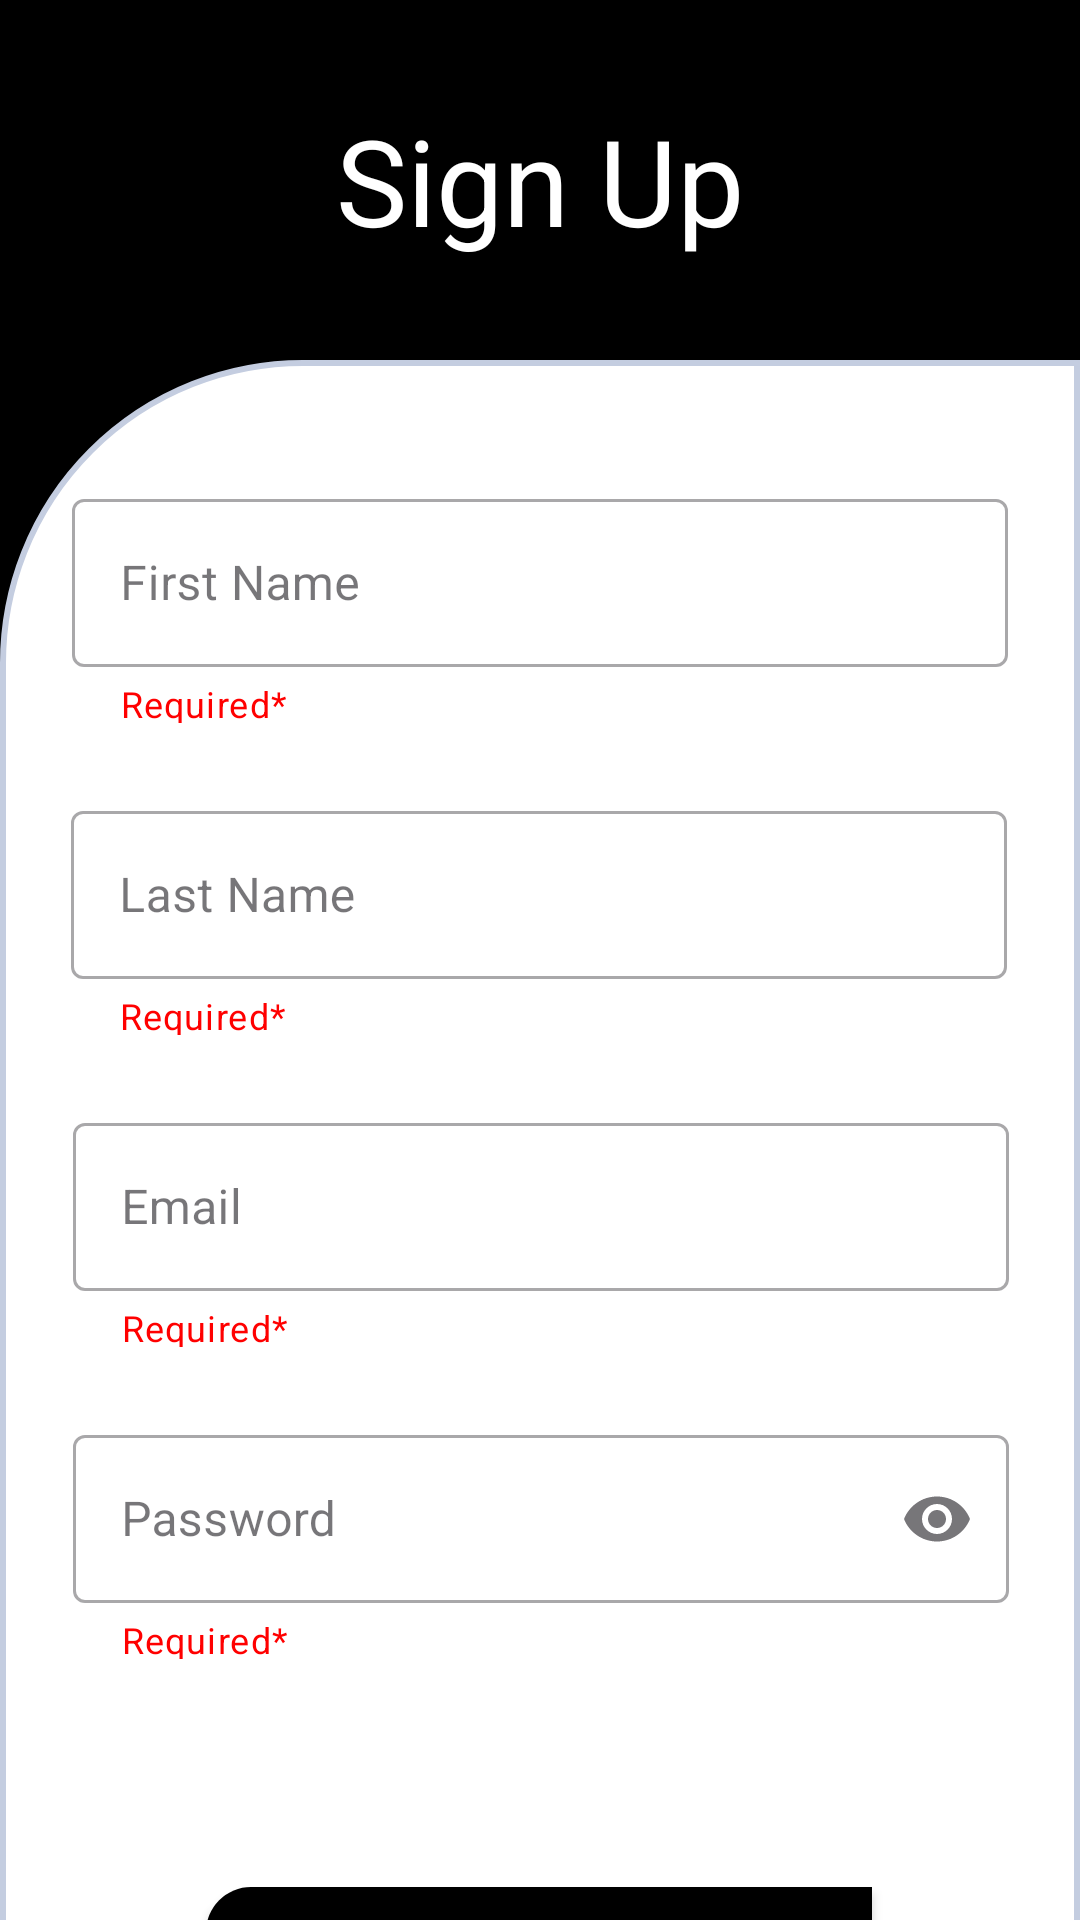

Here is an Android app screen rendered from its layout file. Give the layout XML and the strings, colors and styles it references.
<!-- AndroidManifest.xml: application theme Theme.ToDoDemo -->
<!-- res/layout/activity_signup.xml -->
<?xml version="1.0" encoding="utf-8"?>
<androidx.constraintlayout.widget.ConstraintLayout
    xmlns:android="http://schemas.android.com/apk/res/android"
    xmlns:app="http://schemas.android.com/apk/res-auto"
    xmlns:tools="http://schemas.android.com/tools"
    android:layout_width="match_parent"
    android:layout_height="match_parent"
    android:background="@color/black"
    tools:context=".signupActivity">

    <androidx.constraintlayout.widget.ConstraintLayout
        android:id="@+id/constraintLayout2"
        android:layout_width="match_parent"
        android:layout_height="979dp"
        android:layout_marginTop="120dp"
        android:background="@drawable/shape"
        app:layout_constraintTop_toTopOf="parent"
        tools:layout_editor_absoluteX="3dp">

        <com.google.android.material.textfield.TextInputLayout
            android:id="@+id/textInputLayout"
            style="@style/Widget.MaterialComponents.TextInputLayout.OutlinedBox"
            android:layout_width="312dp"
            android:layout_height="80dp"
            android:layout_marginStart="15dp"
            android:layout_marginTop="36dp"
            android:layout_marginEnd="15dp"
            android:hint="First Name"
            app:endIconMode="clear_text"
            app:helperText="Required*"
            app:helperTextTextColor="@color/red"
            app:layout_constraintEnd_toEndOf="parent"
            app:layout_constraintHorizontal_bias="0.507"
            app:layout_constraintStart_toStartOf="parent"
            app:layout_constraintTop_toTopOf="parent">

            <com.google.android.material.textfield.TextInputEditText
                android:id="@+id/firstName"
                android:layout_width="match_parent"
                android:layout_height="56dp"
                app:layout_constraintEnd_toEndOf="parent"
                app:layout_constraintStart_toStartOf="parent" />

        </com.google.android.material.textfield.TextInputLayout>

        <com.google.android.material.textfield.TextInputLayout
            android:id="@+id/textInputLayout2"
            style="@style/Widget.MaterialComponents.TextInputLayout.OutlinedBox"
            android:layout_width="312dp"
            android:layout_height="80dp"
            android:layout_marginTop="24dp"
            android:hint="Last Name"
            app:endIconMode="clear_text"
            app:helperText="Required*"
            app:helperTextTextColor="@color/red"
            app:layout_constraintEnd_toEndOf="parent"
            app:layout_constraintHorizontal_bias="0.494"
            app:layout_constraintStart_toStartOf="parent"
            app:layout_constraintTop_toBottomOf="@+id/textInputLayout">

            <com.google.android.material.textfield.TextInputEditText
                android:id="@+id/lastName"
                android:layout_width="match_parent"
                android:layout_height="56dp"
                app:layout_constraintEnd_toEndOf="parent"
                app:layout_constraintStart_toStartOf="parent" />

        </com.google.android.material.textfield.TextInputLayout>

        <com.google.android.material.textfield.TextInputLayout
            android:id="@+id/textInputLayout3"
            style="@style/Widget.MaterialComponents.TextInputLayout.OutlinedBox"
            android:layout_width="312dp"
            android:layout_height="80dp"
            android:layout_marginTop="24dp"
            android:hint="Email"
            app:endIconMode="clear_text"
            app:helperText="Required*"
            app:helperTextTextColor="@color/red"
            app:layout_constraintEnd_toEndOf="parent"
            app:layout_constraintHorizontal_bias="0.505"
            app:layout_constraintStart_toStartOf="parent"
            app:layout_constraintTop_toBottomOf="@+id/textInputLayout2">

            <com.google.android.material.textfield.TextInputEditText
                android:id="@+id/signupMail"
                android:layout_width="match_parent"
                android:layout_height="56dp"
                app:layout_constraintEnd_toEndOf="parent"
                app:layout_constraintStart_toStartOf="parent" />

        </com.google.android.material.textfield.TextInputLayout>

        <com.google.android.material.textfield.TextInputLayout
            android:id="@+id/textInputLayout4"
            style="@style/Widget.MaterialComponents.TextInputLayout.OutlinedBox"
            android:layout_width="312dp"
            android:layout_height="80dp"
            android:layout_marginTop="24dp"
            android:hint="Password"
            app:endIconMode="password_toggle"
            app:helperText="Required*"
            app:helperTextTextColor="@color/red"
            app:layout_constraintEnd_toEndOf="parent"
            app:layout_constraintHorizontal_bias="0.505"
            app:layout_constraintStart_toStartOf="parent"
            app:layout_constraintTop_toBottomOf="@+id/textInputLayout3">

            <com.google.android.material.textfield.TextInputEditText
                android:id="@+id/signupPassword"
                android:layout_width="match_parent"
                android:inputType="textPassword"
                android:layout_height="56dp"
                app:layout_constraintEnd_toEndOf="parent"
                app:layout_constraintStart_toStartOf="parent" />

        </com.google.android.material.textfield.TextInputLayout>

        <Button
            android:id="@+id/btnSignup"
            android:layout_width="222dp"
            android:layout_height="wrap_content"
            android:layout_marginTop="76dp"
            android:background="@drawable/button_background"
            android:text="Sign Up"
            android:textColor="@color/white"
            app:layout_constraintEnd_toEndOf="parent"
            app:layout_constraintHorizontal_bias="0.497"
            app:layout_constraintStart_toStartOf="parent"
            app:layout_constraintTop_toBottomOf="@+id/textInputLayout4" />

        <TextView
            android:id="@+id/loginRedirect"
            android:layout_width="wrap_content"
            android:layout_height="wrap_content"
            android:layout_marginBottom="296dp"
            android:text="Have an account, Log in"
            android:textColor="@color/black"
            app:layout_constraintBottom_toBottomOf="parent"
            app:layout_constraintEnd_toEndOf="parent"
            app:layout_constraintHorizontal_bias="0.501"
            app:layout_constraintStart_toStartOf="parent"
            app:layout_constraintTop_toBottomOf="@+id/btnSignup"
            app:layout_constraintVertical_bias="0.639" />


    </androidx.constraintlayout.widget.ConstraintLayout>

    <TextView
        android:id="@+id/textView"
        android:layout_width="wrap_content"
        android:layout_height="wrap_content"
        android:text="Sign Up"
        android:textColor="@color/white"
        android:textSize="40sp"
        app:layout_constraintBottom_toTopOf="@+id/constraintLayout2"
        app:layout_constraintEnd_toEndOf="parent"
        app:layout_constraintStart_toStartOf="parent"
        app:layout_constraintTop_toTopOf="parent" />

</androidx.constraintlayout.widget.ConstraintLayout>
<!-- resources referenced by this layout -->
<resources>
  <color name="black">#FF000000</color>
  <color name="red">#FF0000</color>
  <color name="white">#FFFFFFFF</color>
  <!-- drawable button_background (drawable) -->
  <selector xmlns:android="http://schemas.android.com/apk/res/android">
      
      <item android:state_enabled="true">
          <shape android:shape="rectangle">
              <solid android:color="@color/black" />
              <corners
                  android:topLeftRadius="15dp"
                  android:bottomLeftRadius="15dp"
                  android:bottomRightRadius="15dp"
                  >
              </corners>
          </shape>
      </item>
  
      <item android:state_pressed="true">
          <shape android:shape="rectangle">
              <solid android:color="@color/black" />
              <corners android:radius="8dp" />
          </shape>
      </item>
  
  </selector>
  <!-- drawable shape (drawable) -->
  <shape
      xmlns:android="http://schemas.android.com/apk/res/android"
      android:shape="rectangle"   >
  
      <solid
          android:color="@color/white" >
      </solid>
  
      <stroke
          android:width="2dp"
          android:color="#C4CDE0" >
      </stroke>
  
      <padding
          android:left="5dp"
          android:top="5dp"
          android:right="5dp"
          android:bottom="5dp"    >
      </padding>
  
      <corners
          android:topLeftRadius="100dip">
      </corners>
  
  </shape>
  <style name="Theme.ToDoDemo" parent="Base.Theme.ToDoDemo" />
  <style name="Base.Theme.ToDoDemo" parent="Theme.Material3.DayNight.NoActionBar">
          
          <item name="colorPrimary">@color/black</item>
          <item name="colorPrimaryVariant">@color/black</item>
          <item name="android:statusBarColor">@color/black</item>
      </style>
</resources>
